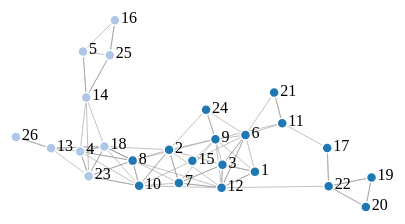
D3 v4 page, settled after 360 driven frames (6 s of simulated time); the page loaded 1 data file(s).



  var svg = d3.select("svg"),
      width = +svg.attr("width"),
      height = +svg.attr("height");
  var color = d3.scaleOrdinal(d3.schemeCategory20);
  var simulation = d3.forceSimulation()
      .force("link", d3.forceLink().id(function(d) { return d.id; }))
      .force("charge", d3.forceManyBody())
      .force("center", d3.forceCenter(width / 2, height / 2));

  var nodes = [];
  var links = [];
  var node;
  var link;

  d3.json("dist/time1_json.json", function(error, graph) {
    if (error) throw error;
    nodes = graph.nodes;
    links = graph.links;
    loadGraph(nodes, links);
  })

  // var iteration = 2
  // var t = d3.interval(function(elapsed) {
  //   if (iteration === 4) {t.stop();}
  //   var filename = "dist/time" + iteration + "_json.json";
  //   d3.json(filename, function(error, graph) {
  //     if (error) throw error;
  //     nodes = graph.nodes;
  //     links = graph.links;
  //     loadGraph(nodes, links);
  //   })
  //   iteration++;
  // }, 2000);

  function loadGraph(nodes, links) {
    if (typeof node === 'undefined') {
      console.log('new')
      link = svg.append("g")
                  .attr("class", "links")
                  .selectAll("line")
                  .data(links)
                  .enter().append("line")
                  .attr("stroke-width", function(d) { return Math.sqrt(d.value); });

      var node = svg.append("g")
                .attr("class", "nodes")
                .selectAll("g")
                .data(nodes)
                .enter().append("g")

      var circles = node.append("circle")
        .attr("r", 5)
        .attr("fill", function(d) { return color(d.gender); })
        .call(d3.drag()
            .on("start", dragstarted)
            .on("drag", dragged)
            .on("end", dragended));

      var labels = node.append('text')
        .text(function(d) { return d.id; })
        .attr('x', 6)
        .attr('y', 3);

      node.append("title")
        .text(function(d) { return d.id; });

        simulation
            .nodes(nodes)
            .on("tick", ticked);

        simulation.force("link")
            .links(links);
    } else {
      console.log('already initialized')
      link.data(links)
      link.exit().remove();
      link.enter().append("line").attr("stroke-width", function(d) { return Math.sqrt(d.value); });

      node.data(nodes);
      node.exit().remove();
      node.enter().append("circle")
        .attr("r", 5)
        .attr("fill", function(d) { return color(d.gender); })
        .call(d3.drag()
            .on("start", dragstarted)
            .on("drag", dragged)
            .on("end", dragended));

      simulation
          .nodes(nodes)
          .on("tick", ticked);

      simulation.force("link")
          .links(links);
      simulation.alpha(1).restart();
    }

    function ticked() {
      link
          .attr("x1", function(d) { return d.source.x; })
          .attr("y1", function(d) { return d.source.y; })
          .attr("x2", function(d) { return d.target.x; })
          .attr("y2", function(d) { return d.target.y; });
      node
          .attr("transform", function(d) {
            return "translate(" + d.x + "," + d.y + ")";
          })
    }
  }

  function dragstarted(d) {
    if (!d3.event.active) simulation.alphaTarget(0.3).restart();
    d.fx = d.x;
    d.fy = d.y;
  }
  function dragged(d) {
    d.fx = d3.event.x;
    d.fy = d3.event.y;
  }
  function dragended(d) {
    if (!d3.event.active) simulation.alphaTarget(0);
    d.fx = null;
    d.fy = null;
  }


### data: dist/time1_json.json
{
 "nodes": [
  {
   "gender": 1,
   "id": 1
  },
  {
   "gender": 1,
   "id": 2
  },
  {
   "gender": 1,
   "id": 3
  },
  {
   "gender": 2,
   "id": 4
  },
  {
   "gender": 2,
   "id": 5
  },
  {
   "gender": 1,
   "id": 6
  },
  {
   "gender": 1,
   "id": 7
  },
  {
   "gender": 1,
   "id": 8
  },
  "... 18 more items"
 ],
 "links": [
  {
   "source": "1",
   "target": "3"
  },
  {
   "source": "1",
   "target": "6"
  },
  {
   "source": "1",
   "target": "12"
  },
  {
   "source": "2",
   "target": "7"
  },
  {
   "source": "2",
   "target": "8"
  },
  {
   "source": "2",
   "target": "10"
  },
  {
   "source": "3",
   "target": "1"
  },
  {
   "source": "3",
   "target": "2"
  },
  "... 83 more items"
 ]
}